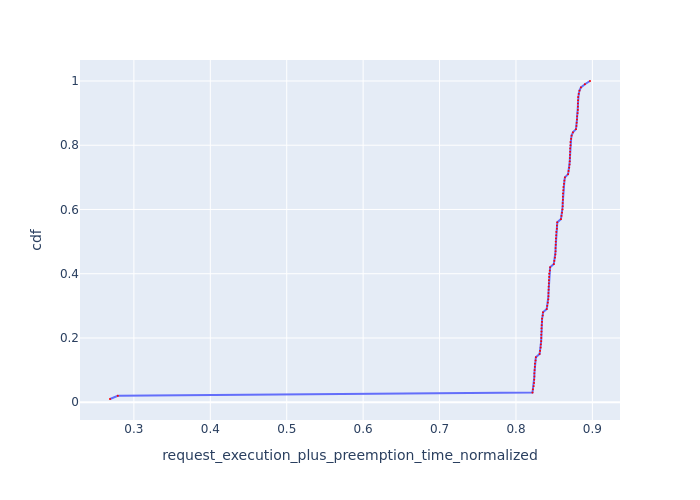

The file beside this chart, header and first rows:
Request Id, request_execution_plus_preemption_time_n…, cdf
0_99, 0.2687, 0.01
0_98, 0.279, 0.02
0_69, 0.8216, 0.03
0_76, 0.8222, 0.04
0_34, 0.8231, 0.05
0_55, 0.8237, 0.06
0_83, 0.8238, 0.07
0_62, 0.8241, 0.08
0_41, 0.8241, 0.09
0_90, 0.8243, 0.1
0_13, 0.8247, 0.11
0_97, 0.8248, 0.12
0_20, 0.8256, 0.13
0_48, 0.826, 0.14
0_68, 0.8309, 0.15
0_75, 0.8316, 0.16
0_33, 0.8323, 0.17
0_6, 0.8326, 0.18
0_54, 0.833, 0.19
0_82, 0.8331, 0.2
0_27, 0.8332, 0.21
0_61, 0.8334, 0.22
0_40, 0.8335, 0.23
0_89, 0.8337, 0.24
0_12, 0.8341, 0.25
0_96, 0.8342, 0.26
0_19, 0.835, 0.27
0_47, 0.8354, 0.28
0_67, 0.8403, 0.29
0_74, 0.8409, 0.3
0_32, 0.8417, 0.31
0_53, 0.8424, 0.32
0_81, 0.8425, 0.33
0_26, 0.8425, 0.34
0_39, 0.8427, 0.35
0_60, 0.8428, 0.36
0_88, 0.843, 0.37
0_5, 0.8431, 0.38
0_11, 0.8434, 0.39
0_95, 0.8435, 0.4
0_18, 0.8443, 0.41
0_46, 0.8447, 0.42
0_66, 0.8495, 0.43
0_73, 0.8502, 0.44
0_31, 0.851, 0.45
0_52, 0.8516, 0.46
0_80, 0.8518, 0.47
0_25, 0.8518, 0.48
0_38, 0.8521, 0.49
0_59, 0.8521, 0.5
0_87, 0.8523, 0.51
0_10, 0.8527, 0.52
0_94, 0.8528, 0.53
0_4, 0.8536, 0.54
0_17, 0.8536, 0.55
0_45, 0.8541, 0.56
0_65, 0.8589, 0.57
0_72, 0.8595, 0.58
0_30, 0.8603, 0.59
0_51, 0.8609, 0.6
... 40 more rows
